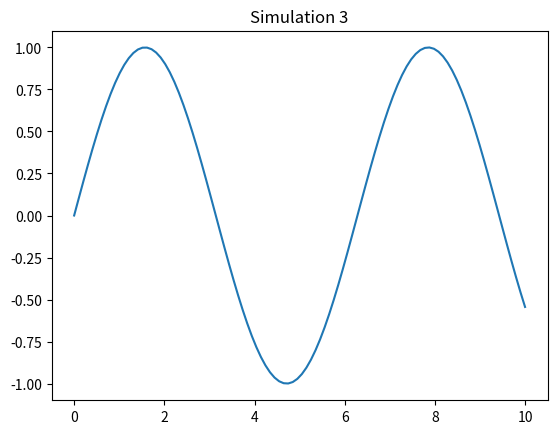

Here is the Python script that generated this plot:
import numpy as np
import matplotlib.pyplot as plt

def sim_3():
    x = np.linspace(0, 10, 100)
    y = np.sin(x)
    plt.plot(x, y)
    plt.title('Simulation 3')
    plt.show()

if __name__ == '__main__':
    sim_3()
